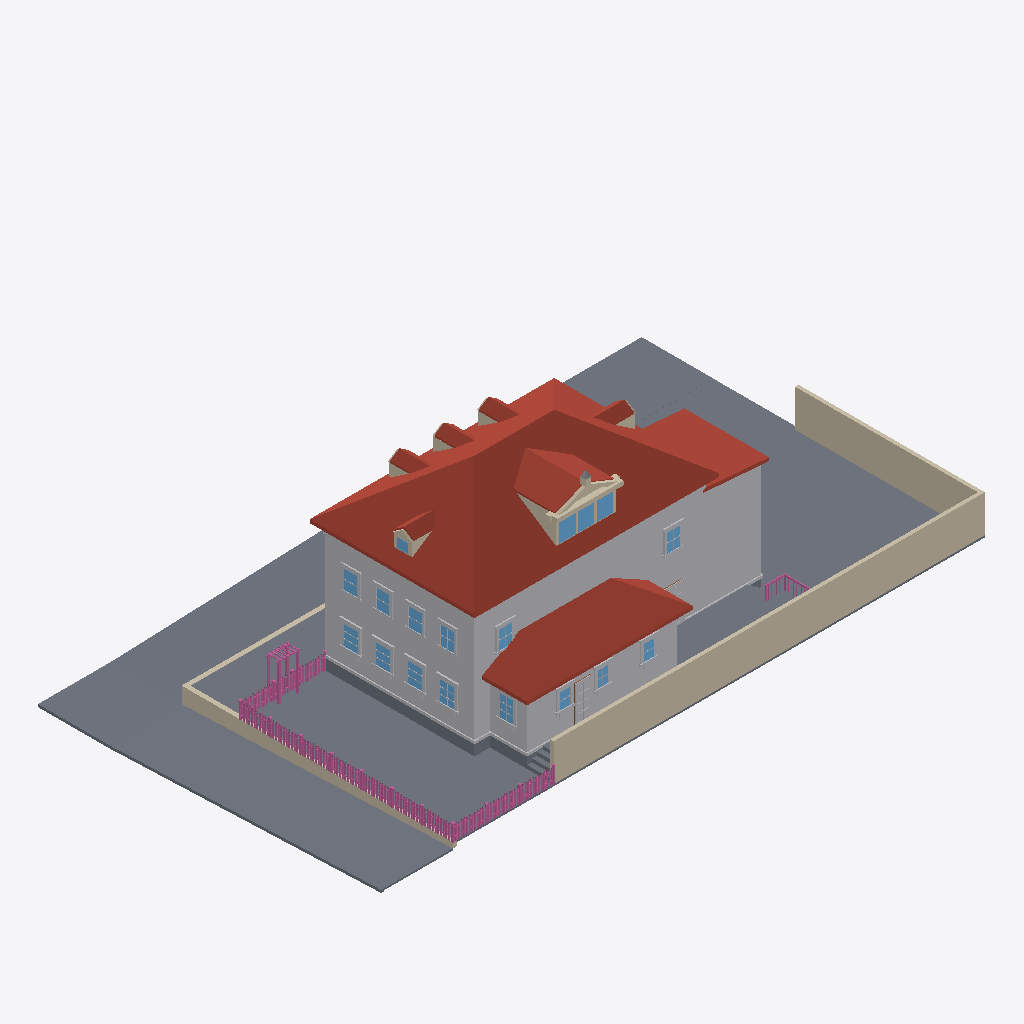
Isometric view of an IFC building model (IFC-SPF (STEP), schema IFC4, length unit metre), seen from the south-west, elements coloured by IFC class: 150 railings (pink), 92 other elements (light grey), 26 walls (beige), 24 slabs (grey), 18 windows (light blue), 15 roofs (red-brown), 1 door (brown).
Extent 34.6 m × 19.7 m × 11.9 m (x, y, z). Elements (906): 401 IfcBuildingElementProxy, 230 IfcRailing, 138 IfcWindow, 81 IfcWall, 37 IfcSlab, 15 IfcRoof, 4 IfcDoor.

HEADER;
FILE_DESCRIPTION(('ViewDefinition[DesignTransferView]'),'2;1');
FILE_NAME('/dev/null','2026-09-12T18:53:04+00:00',(''),(''),'IfcOpenShell 0.8.5','IfcOpenShell 0.8.5','Nobody');
FILE_SCHEMA(('IFC4'));
ENDSEC;
DATA;
#1=IFCPROJECT('3g984cPcn6iOR9MRrkn_3D',$,'Eureka Residence',$,$,$,$,(#10),#5);
#12=IFCSITE('05dmPk1DD8s9ujHHP6AtLs',$,'Site',$,$,$,$,$,$,$,$,$,$,$);
#13=IFCBUILDING('27QDZ2ZCzDvO4fPINbgMY6',$,'Eureka House',$,$,$,$,$,$,$,$,$);
#14=IFCBUILDINGSTOREY('2lD$zATTbCZ8IpBuGSIufp',$,'Site',$,$,$,$,$,$,$);
#18=IFCSLAB('3R_d8pVGb0ZubMjnh$L4bY',$,'Lot',$,$,#42,#31,$,.BASESLAB.);
#2028=IFCROOF('1kkYcUVrr8w87IfuiPqwZn',$,'Roof - primary',$,$,#2039,#2029,$,.HIP_ROOF.);
#67=IFCBUILDINGELEMENTPROXY('01UgwQhmPF_BNomgRpSqVZ',$,'Massing - primary',$,$,#90,#80,$,$);
#21485=IFCWALL('1Amfdz$NPAyONibmUsO1hH',$,'Lot wall - south',$,$,#21508,#21498,$,$);
#29973=IFCSLAB('03oGIREU1ChA5MUYl_yKRl',$,'Park strip - west',$,$,#29984,#29974,$,.BASESLAB.);
#4446=IFCROOF('3T9989JRrF_9faj_Wz5d2O',$,'Roof - scullery',$,$,#4457,#4447,$,.SHED_ROOF.);
#21509=IFCWALL('1sKBPcAfPBUh$QF0FAETuG',$,'Lot wall - east',$,$,#21529,#21519,$,$);
#29739=IFCSLAB('1FXdzioOvBpvhKVd2C2uBI',$,'Park strip - north',$,$,#29750,#29740,$,.BASESLAB.);
#4245=IFCBUILDINGELEMENTPROXY('10_PaYDwrA$ReCQBeCXWiU',$,'Massing - extension',$,$,#4256,#4246,$,$);
#29931=IFCSLAB('3KUUm4$qT1fgQH0nbbqnoJ',$,'Sidewalk - west',$,$,#29942,#29932,$,.BASESLAB.);
#4382=IFCBUILDINGELEMENTPROXY('3ji$x5FUfE3Q6pvtC_pqxJ',$,'Massing - scullery',$,$,#4393,#4383,$,$);
#30027=IFCSLAB('2TYzS72CH3LuIhq5kw30hI',$,'Sidewalk - NW corner',$,$,#30047,#30037,$,.BASESLAB.);
#29784=IFCSLAB('3hGg1gkbL6uebj22JqKiM9',$,'Sidewalk - north',$,$,#29795,#29785,$,.BASESLAB.);
#4287=IFCROOF('1_HIOm4gzDJhGdCLIH_WPD',$,'Roof - extension',$,$,#4298,#4288,$,.SHED_ROOF.);
#29838=IFCSLAB('1rLU4oIjHFDe8WKg0kCwop',$,'Park strip - north level',$,$,#29858,#29848,$,.BASESLAB.);
#30199=IFCWALL('045Cv$19f4PO0OY$NBV97z',$,'Retaining wall - west',$,$,#30210,#30200,$,$);
#3047=IFCROOF('12rOqqjE50wuE6IyT7HSYP',$,'Shed dormer roof W',$,$,#3058,#3048,$,$);
#20747=IFCSLAB('31680gRRX5ifZC1TRZQ5Jz',$,'Deck',$,$,#20767,#20757,$,$);
#43=IFCSLAB('1n6kWf10zCQBJxIeBeOKWY',$,'Crawlspace - primary',$,$,#66,#56,$,.BASESLAB.);
#29859=IFCSLAB('33F7XC07zDVx6cljeW1JZ5',$,'Sidewalk - north level',$,$,#29879,#29869,$,.BASESLAB.);
#30015=IFCSLAB('0dNAHvDR5ELQp6kZpkMGW1',$,'Curb - west',$,$,#30026,#30016,$,.BASESLAB.);
#20723=IFCSLAB('35KRx9rLHFiguP3b3Tpnqc',$,'Deck',$,$,#20746,#20736,$,$);
#115=IFCBUILDINGELEMENTPROXY('0ngBNMpEn4k87YFicDht2H',$,'Belt course - primary',$,$,#135,#125,$,$);
#3089=IFCROOF('1UNoAFkwPD6PTc1MV2jzzU',$,'Shed dormer roof E',$,$,#3100,#3090,$,$);
#30120=IFCWALL('1LEH1fZcbFNO8jj1BVlT8U',$,'Retaining wall - north west of entry',$,$,#30131,#30121,$,$);
#4173=IFCBUILDINGELEMENTPROXY('2eliMjlAb93PIXtu78L$iq',$,'Water table - primary',$,$,#4193,#4183,$,$);
#3138=IFCWALL('1Eh5Nsv7L65fZ_B5Dx8vHK',$,'Pediment cornice',$,$,#3158,#3148,$,$);
#29826=IFCSLAB('0T27mxnMv7RxZk7Az80Afp',$,'Curb - north',$,$,#29837,#29827,$,.BASESLAB.);
#4119=IFCROOF('2vriA6$PvCYuNbw4k01yq8',$,'Hip dormer west roof S',$,$,#4130,#4120,$,$);
#4320=IFCSLAB('01YjcSfBj3JvAfwkNe426G',$,'Crawlspace - scullery',$,$,#4340,#4330,$,.BASESLAB.);
#2289=IFCROOF('2jG5nt$U9F1g4qHG_l3gQI',$,'Dormer 1 roof W',$,$,#2300,#2290,$,$);
#2889=IFCROOF('3axJJn1Lb0c8sVFf1YWMGa',$,'Dormer 3 roof W',$,$,#2900,#2890,$,$);
#3819=IFCROOF('2MDc1Ll0P7c9nUxeXC$MVb',$,'Hip dormer east roof S',$,$,#3830,#3820,$,$);
#2589=IFCROOF('0mM3xYcE14YB_gFPe5FIFI',$,'Dormer 2 roof W',$,$,#2600,#2590,$,$);
#2968=IFCWALL('3A0MlFfbH2a9VQjurafikf',$,'Shed dormer cheek W',$,$,#2979,#2969,$,$);
#30069=IFCSLAB('0pboa7hUn9_eN1ixfXukXE',$,'Curb - NW corner west',$,$,#30089,#30079,$,.BASESLAB.);
#3447=IFCWINDOW('3TCVW7U6L6q9StGPdIB7JU',$,'Shed dormer window 1',$,$,#3467,#3457,$,$,$,$,$,$);
#11517=IFCBUILDINGELEMENTPROXY('3L0$NIOSD6$B58mMM7BdvI',$,'Back Door part',$,$,#11537,#11527,$,$);
#3489=IFCWINDOW('16UdNs2TvENP94tg6ytO__',$,'Shed dormer window 2',$,$,#3509,#3499,$,$,$,$,$,$);
#3531=IFCWINDOW('03fKEzqP13AANNpiLEXH4w',$,'Shed dormer window 3',$,$,#3551,#3541,$,$,$,$,$,$);
#8022=IFCWINDOW('3JHe34Oc59GeEw212jSq_I',$,'Window - Dining W1',$,$,#8042,#8032,$,$,$,$,$,$);
#7350=IFCWINDOW('1zioz6uCrBgvcnHQQPw1tO',$,'Window - Kitchen W2',$,$,#7370,#7360,$,$,$,$,$,$);
#8232=IFCWINDOW('2QyKK3zYP8FQkVtgxJdrDm',$,'Window - Dining W2',$,$,#8252,#8242,$,$,$,$,$,$);
#23526=IFCRAILING('0kyo30CLbC6RxX8O4LU9Ns',$,'Fence rail',$,$,#23546,#23536,$,$);
#23547=IFCRAILING('0XMC$XzWL24f11C22ySsJ8',$,'Fence rail',$,$,#23567,#23557,$,$);
#11013=IFCWINDOW('2o$1dDYN51nP$xuXbrZUHq',$,'Window - Scullery E',$,$,#11033,#11023,$,$,$,$,$,$);
#12630=IFCWINDOW('0$XwXcyarAVh_AJE3TsMSl',$,'Upper - West 2',$,$,#12650,#12640,$,$,$,$,$,$);
#12966=IFCWINDOW('0eYhBybi5BxvymUoodPFb$',$,'Upper - West 4',$,$,#12986,#12976,$,$,$,$,$,$);
#7140=IFCWINDOW('1oJrRciT9AexZ44FYW$uGa',$,'Window - Kitchen W1',$,$,#7160,#7150,$,$,$,$,$,$);
#3189=IFCWALL('2$z_koZmPBwxbccnpMnpvW',$,'Pediment rake',$,$,#3200,#3190,$,$);
#29880=IFCSLAB('1AkH3D6LjFQQuxCBhCzVd_',$,'Curb - north level',$,$,#29900,#29890,$,.BASESLAB.);
#12462=IFCWINDOW('08m85tLE57Sx0EbdN89nSE',$,'Upper - West 1',$,$,#12482,#12472,$,$,$,$,$,$);
#12798=IFCWINDOW('0$iAIU9ovFUwvRp6H7$TDF',$,'Upper - West 3',$,$,#12818,#12808,$,$,$,$,$,$);
#4458=IFCBUILDINGELEMENTPROXY('0BiLN$Th19iwKr8jMgkyTQ',$,'Water table - scullery',$,$,#4478,#4468,$,$);
#13134=IFCWINDOW('30PgbSiyL8lAthfu4rmRaW',$,'Upper - South E',$,$,#13154,#13144,$,$,$,$,$,$);
#13302=IFCWINDOW('2$xdgHVf14Z9XFlhz$xhS$',$,'Upper - South W',$,$,#13322,#13312,$,$,$,$,$,$);
#30048=IFCSLAB('0YLXPjFSrDsfvht15l4rSB',$,'Curb - NW corner north',$,$,#30068,#30058,$,.BASESLAB.);
#10446=IFCWINDOW('0QsmpjzjXFwP24MTXDlSKD',$,'Window - Scullery S1',$,$,#10466,#10456,$,$,$,$,$,$);
#10824=IFCWINDOW('3n8iaAaLvFEAzFnNfaUnoA',$,'Window - Scullery S3',$,$,#10844,#10834,$,$,$,$,$,$);
#29086=IFCRAILING('1c7Ah7xaj6vOXBqvImAmpR',$,'Trellis post',$,$,#29106,#29096,$,$);
#3231=IFCWALL('13w481YYPDZeimoA1p2qzu',$,'Pediment rake',$,$,#3242,#3232,$,$);
#4299=IFCBUILDINGELEMENTPROXY('17MnCOZi1FKg6GWrCTbpyz',$,'Water table - extension',$,$,#4319,#4309,$,$);
#10635=IFCWINDOW('284zhk2o1CtP56poTzWDN_',$,'Window - Scullery S2',$,$,#10655,#10645,$,$,$,$,$,$);
#20852=IFCSLAB('2BjGzmMh10$8U_42uEGoxb',$,'Deck step W1',$,$,#20872,#20862,$,$);
#20810=IFCSLAB('2SZYvYaUX9aOeHreW4ex4Y',$,'Deck step W0',$,$,#20830,#20820,$,$);
#2773=IFCWALL('34JhaYeTz2hhNVJiYZLyks',$,'Dormer 3 cheek W',$,$,#2784,#2774,$,$);
#2473=IFCWALL('3pc8vcTpvAPPl2u9p6mlrV',$,'Dormer 2 cheek W',$,$,#2484,#2474,$,$);
#21551=IFCRAILING('1pLmhukPbDhfN_16Da1bOI',$,'Fence rail',$,$,#21571,#21561,$,$);
#4003=IFCWALL('3HoJmzbPn5IuwlEvwWk8qW',$,'Hip dormer west cheek S',$,$,#4014,#4004,$,$);
#6927=IFCBUILDINGELEMENTPROXY('3FInRh8t98vh1CKz1V5BQF',$,'Family -) Patio part',$,$,#6950,#6940,$,$);
#3957=IFCWINDOW('3hL_XeC5bA89TVAHYxF4gi',$,'Hip dormer west window',$,$,#3977,#3967,$,$,$,$,$,$);
#2173=IFCWALL('3SANae1pbF292oakMeYEQg',$,'Dormer 1 cheek W',$,$,#2184,#2174,$,$);
#29044=IFCRAILING('37N02GImD4Le7b3DuXq71G',$,'Trellis post',$,$,#29064,#29054,$,$);
#21530=IFCRAILING('3BDuVqttz0ZeuAhlCq6$Ek',$,'Fence rail',$,$,#21550,#21540,$,$);
#3703=IFCWALL('1KaGDAymHCRvg1S4oL$xQi',$,'Hip dormer east cheek S',$,$,#3714,#3704,$,$);
#11454=IFCBUILDINGELEMENTPROXY('05aNSBzP9C7fc7UiA$h7Yt',$,'Back Door part',$,$,#11474,#11464,$,$);
#11433=IFCBUILDINGELEMENTPROXY('1UQlraZFr3ueKiONN2Hnn0',$,'Back Door part',$,$,#11453,#11443,$,$);
#20915=IFCSLAB('2tavapROfFQ9jL0gjLkE82',$,'Deck step E3',$,$,#20935,#20925,$,$);
#4077=IFCWALL('3DLOPLJ7PBbASkA0$eVHpc',$,'Hip dormer west gable',$,$,#4088,#4078,$,$);
#4161=IFCROOF('0FI0yJZ8r93e_A58MTMTrP',$,'Hip dormer west roof N',$,$,#4172,#4162,$,$);
#20894=IFCSLAB('0qorz6NFLFYgaN7ZrjFLGN',$,'Deck step W2',$,$,#20914,#20904,$,$);
#8148=IFCBUILDINGELEMENTPROXY('2As9hRdij4MBwqLfz8JH_8',$,'Header - Window - Dining W1',$,$,#8168,#8158,$,$);
#29107=IFCRAILING('3LOtc6vkfDLPJd8MnT79vJ',$,'Trellis post',$,$,#29127,#29117,$,$);
#7476=IFCBUILDINGELEMENTPROXY('0NJIBIUon2xBISxkFuw8Td',$,'Header - Window - Kitchen W2',$,$,#7496,#7486,$,$);
#8358=IFCBUILDINGELEMENTPROXY('0NfUNCLYD0Thd3gWnUSrMf',$,'Header - Window - Dining W2',$,$,#8378,#8368,$,$);
#11034=IFCBUILDINGELEMENTPROXY('0Il_akML5CdRO0kPJUCFH5',$,'Casing - Window - Scullery E',$,$,#11054,#11044,$,$);
#7266=IFCBUILDINGELEMENTPROXY('0hUtYVszX8z8PFx7UA_qkv',$,'Header - Window - Kitchen W1',$,$,#7286,#7276,$,$);
#8253=IFCBUILDINGELEMENTPROXY('17LI533CD0rRNhgdYyduTT',$,'Casing - Window - Dining W2',$,$,#8273,#8263,$,$);
#29065=IFCRAILING('08gwueCgbD39vXEBANxIKb',$,'Trellis post',$,$,#29085,#29075,$,$);
#13176=IFCBUILDINGELEMENTPROXY('3UjULk37rE4urXU7VJqsRl',$,'Casing - Upper - South E',$,$,#13196,#13186,$,$);
#2631=IFCROOF('3hMIBviprCL9NnRsIly1wk',$,'Dormer 2 roof E',$,$,#2642,#2632,$,$);
#7371=IFCBUILDINGELEMENTPROXY('3XWGuQ99XDtRNdYfPcJZUb',$,'Casing - Window - Kitchen W2',$,$,#7391,#7381,$,$);
#2931=IFCROOF('1X4_cwAErFdgE6z9Qs2W39',$,'Dormer 3 roof E',$,$,#2942,#2932,$,$);
#3861=IFCROOF('00Hso9C8TEQu0hClXi3jNw',$,'Hip dormer east roof N',$,$,#3872,#3862,$,$);
#8043=IFCBUILDINGELEMENTPROXY('034RWdxRD6I9pMzoVlwI9s',$,'Casing - Window - Dining W1',$,$,#8063,#8053,$,$);
#2331=IFCROOF('01Bkv9HVLCmht87xwJWZgz',$,'Dormer 1 roof E',$,$,#2342,#2332,$,$);
#7161=IFCBUILDINGELEMENTPROXY('2u0walOSP4ZwLcH_UdUSdz',$,'Casing - Window - Kitchen W1',$,$,#7181,#7171,$,$);
#13344=IFCBUILDINGELEMENTPROXY('0rcG_qKqv1t9iq_V7xQyeK',$,'Casing - Upper - South W',$,$,#13364,#13354,$,$);
#12819=IFCBUILDINGELEMENTPROXY('00symHvK90PeoEDBB9A_Ae',$,'Casing - Upper - West 3',$,$,#12839,#12829,$,$);
#3873=IFCWALL('2OURqDrcDEmxsG5RDhW28k',$,'Hip dormer west jamb S',$,$,#3893,#3883,$,$);
#6822=IFCBUILDINGELEMENTPROXY('3crIaCIvn9uv_XLyDgJiN0',$,'Family -) Patio part',$,$,#6842,#6832,$,$);
#12987=IFCBUILDINGELEMENTPROXY('2qEuhn$sj0Fxp8GU$05k4$',$,'Casing - Upper - West 4',$,$,#13007,#12997,$,$);
#3426=IFCWALL('2XyJiEAPP1v8LvIoZvhFt$',$,'Shed dormer jamb 0',$,$,#3446,#3436,$,$);
#10677=IFCBUILDINGELEMENTPROXY('22uP2QYRj6Zw_qNmf$neyU',$,'Casing - Window - Scullery S2',$,$,#10697,#10687,$,$);
#3327=IFCWALL('2kXh5WV9j3K9ZwfWyoMokl',$,'Pediment acroterion plinth',$,$,#3347,#3337,$,$);
#10572=IFCBUILDINGELEMENTPROXY('054V8wKnv6FOEi27pQ1y5v',$,'Header - Window - Scullery S1',$,$,#10592,#10582,$,$);
#10761=IFCBUILDINGELEMENTPROXY('0cfU4P1wL4bxEuzmj$fZIr',$,'Header - Window - Scullery S2',$,$,#10781,#10771,$,$);
#11055=IFCBUILDINGELEMENTPROXY('3sHZj9LNz2vvomtJ6RW9Lc',$,'Casing - Window - Scullery E',$,$,#11075,#11065,$,$);
#7224=IFCBUILDINGELEMENTPROXY('191nfunGDDfQr6morwt8ZR',$,'Sill - Window - Kitchen W1',$,$,#7244,#7234,$,$);
#10950=IFCBUILDINGELEMENTPROXY('2GXXP_J9n7vxFjNdc2gw6Y',$,'Header - Window - Scullery S3',$,$,#10970,#10960,$,$);
#10866=IFCBUILDINGELEMENTPROXY('1jGl10mdj9tewhim_IDsOL',$,'Casing - Window - Scullery S3',$,$,#10886,#10876,$,$);
#8274=IFCBUILDINGELEMENTPROXY('0cBbGQylj0zP4mcl6uCAUc',$,'Casing - Window - Dining W2',$,$,#8294,#8284,$,$);
#8316=IFCBUILDINGELEMENTPROXY('0i$2gRmZP6ih73sngr8IKv',$,'Sill - Window - Dining W2',$,$,#8336,#8326,$,$);
#10488=IFCBUILDINGELEMENTPROXY('3Fy_dKjob9n96tEhIr$DjZ',$,'Casing - Window - Scullery S1',$,$,#10508,#10498,$,$);
#7392=IFCBUILDINGELEMENTPROXY('1lDitXSTL92Br83tH2J_z_',$,'Casing - Window - Kitchen W2',$,$,#7412,#7402,$,$);
#7434=IFCBUILDINGELEMENTPROXY('39Yo1PFLbDVASgWvmLhpXL',$,'Sill - Window - Kitchen W2',$,$,#7454,#7444,$,$);
#20957=IFCRAILING('0uKLfiMq12i9zEk$YkXx8B',$,'Deck rail E cap',$,$,#20980,#20970,$,$);
#23484=IFCRAILING('1uhRYzmMnEAhJh865KycE3',$,'Fence post',$,$,#23504,#23494,$,$);
#8064=IFCBUILDINGELEMENTPROXY('0G_GsOqMT5lvJ1pS79dPkA',$,'Casing - Window - Dining W1',$,$,#8084,#8074,$,$);
#8106=IFCBUILDINGELEMENTPROXY('3R0NuXMc92ehMlYY$BFsCM',$,'Sill - Window - Dining W1',$,$,#8126,#8116,$,$);
#12483=IFCBUILDINGELEMENTPROXY('07TWduhnn2FA_pm32Xsms2',$,'Casing - Upper - West 1',$,$,#12503,#12493,$,$);
#11097=IFCBUILDINGELEMENTPROXY('0iYNE$ldTAPh8Fmxi4GGiy',$,'Sill - Window - Scullery E',$,$,#11117,#11107,$,$);
#7182=IFCBUILDINGELEMENTPROXY('3UcMY$x99EleAtogKe2RJZ',$,'Casing - Window - Kitchen W1',$,$,#7202,#7192,$,$);
#12504=IFCBUILDINGELEMENTPROXY('0PkRWAAHr9VeZ4OUdqamD$',$,'Casing - Upper - West 1',$,$,#12524,#12514,$,$);
#12651=IFCBUILDINGELEMENTPROXY('2SCcQ2ZFfC6BoRmRixSSUe',$,'Casing - Upper - West 2',$,$,#12671,#12661,$,$);
#12672=IFCBUILDINGELEMENTPROXY('2958FWlQPESwg0or3rAkIa',$,'Casing - Upper - West 2',$,$,#12692,#12682,$,$);
#13008=IFCBUILDINGELEMENTPROXY('36XR7x7H93a8cDMJPOP59U',$,'Casing - Upper - West 4',$,$,#13028,#13018,$,$);
#3126=IFCWALL('2lvIoGGqX0DOzq195RKLrw',$,'Pediment tympanum',$,$,#3137,#3127,$,$);
#10908=IFCBUILDINGELEMENTPROXY('0rBIxFChX65Bz8IQXUGbqq',$,'Sill - Window - Scullery S3',$,$,#10928,#10918,$,$);
#13071=IFCBUILDINGELEMENTPROXY('3CSRP$Vyf86OXuUHdPf5e$',$,'Header - Upper - West 4',$,$,#13091,#13081,$,$);
#12567=IFCBUILDINGELEMENTPROXY('3EJjoR7$zAYhzm1Q0jv6qD',$,'Header - Upper - West 1',$,$,#12587,#12577,$,$);
#13155=IFCBUILDINGELEMENTPROXY('148owdgm1FaBcNHjdvdPkf',$,'Casing - Upper - South E',$,$,#13175,#13165,$,$);
#12735=IFCBUILDINGELEMENTPROXY('1v7HAubxv7YwG93OoQP_Nr',$,'Header - Upper - West 2',$,$,#12755,#12745,$,$);
#12903=IFCBUILDINGELEMENTPROXY('0oUTIOL8jEvADbYX49A47r',$,'Header - Upper - West 3',$,$,#12923,#12913,$,$);
#13239=IFCBUILDINGELEMENTPROXY('1YuvfNE958h8p3MzK9939w',$,'Header - Upper - South E',$,$,#13259,#13249,$,$);
#13407=IFCBUILDINGELEMENTPROXY('3Xbgl$Q1j5jhZtgbwJl3yZ',$,'Header - Upper - South W',$,$,#13427,#13417,$,$);
#12840=IFCBUILDINGELEMENTPROXY('1GYwIj8G5F0BmHqFMIT$WR',$,'Casing - Upper - West 3',$,$,#12860,#12850,$,$);
#3510=IFCWALL('3tbk3NWg59tf1rfpqMfbxB',$,'Shed dormer jamb 2',$,$,#3530,#3520,$,$);
#3552=IFCWALL('2MXkY3bq99ZfO8CZ$MCRTi',$,'Shed dormer jamb end',$,$,#3572,#3562,$,$);
#10530=IFCBUILDINGELEMENTPROXY('3PBW4zpVTBcwNjrH6Bzsmi',$,'Sill - Window - Scullery S1',$,$,#10550,#10540,$,$);
#10656=IFCBUILDINGELEMENTPROXY('2yCY$AveL9zxSIRGymaG_c',$,'Casing - Window - Scullery S2',$,$,#10676,#10666,$,$);
#10719=IFCBUILDINGELEMENTPROXY('3kMIj0mxv8pvnSyXiw024E',$,'Sill - Window - Scullery S2',$,$,#10739,#10729,$,$);
#3372=IFCBUILDINGELEMENTPROXY('2DRJLz1P598BjfLbMlnp4l',$,'Pediment acroterion',$,$,#3383,#3373,$,$);
#7245=IFCBUILDINGELEMENTPROXY('1aFHsqxezCsvutVtRoVgQG',$,'Apron - Window - Kitchen W1',$,$,#7265,#7255,$,$);
#8127=IFCBUILDINGELEMENTPROXY('0bi5RyPk57ZwdKxD9InQjK',$,'Apron - Window - Dining W1',$,$,#8147,#8137,$,$);
#7455=IFCBUILDINGELEMENTPROXY('2oDe4sZAj6iw7O3DKPssll',$,'Apron - Window - Kitchen W2',$,$,#7475,#7465,$,$);
#8337=IFCBUILDINGELEMENTPROXY('2mr_K4zDbFNhXlX6zywVOX',$,'Apron - Window - Dining W2',$,$,#8357,#8347,$,$);
#10845=IFCBUILDINGELEMENTPROXY('1o88mTgzn5Q97QxXbdGPdS',$,'Casing - Window - Scullery S3',$,$,#10865,#10855,$,$);
#6864=IFCBUILDINGELEMENTPROXY('1FKu$gWFDDJvca76h5JP1W',$,'Family -) Patio part',$,$,#6884,#6874,$,$);
#12714=IFCBUILDINGELEMENTPROXY('1TWv9U1qz0qwhoNsEBlL6Y',$,'Sill - Upper - West 2',$,$,#12734,#12724,$,$);
#20936=IFCSLAB('1Te7FnK558Kx$cRR6E$k0g',$,'Deck step W3',$,$,#20956,#20946,$,$);
#23400=IFCRAILING('00pn40lK9CWvTKzPm75q$0',$,'Fence post',$,$,#23420,#23410,$,$);
#10467=IFCBUILDINGELEMENTPROXY('1VYvfYpEP7XfFMP4lmgAiP',$,'Casing - Window - Scullery S1',$,$,#10487,#10477,$,$);
#13323=IFCBUILDINGELEMENTPROXY('1AmG_y5sT7vhgWo6t2GLyc',$,'Casing - Upper - South W',$,$,#13343,#13333,$,$);
#3273=IFCWALL('3Ze3lmbLzAQAgjIO$cR1vt',$,'Pediment cornice return',$,$,#3284,#3274,$,$);
#11118=IFCBUILDINGELEMENTPROXY('3S1yYUn$r0BBcijzJgMhZQ',$,'Apron - Window - Scullery E',$,$,#11138,#11128,$,$);
#11412=IFCDOOR('2jd0TcEcL3MRA4Xur7MmLA',$,'Back Door',$,$,#11432,#11422,$,$,$,$,$,$);
#12546=IFCBUILDINGELEMENTPROXY('1W6y81Y$58ReZqOSJP8KZP',$,'Sill - Upper - West 1',$,$,#12566,#12556,$,$);
#13050=IFCBUILDINGELEMENTPROXY('1JM7nSnBj8GOa0_ctgew5p',$,'Sill - Upper - West 4',$,$,#13070,#13060,$,$);
#12882=IFCBUILDINGELEMENTPROXY('2_wOlu$c99ZuecfGtJrbZG',$,'Sill - Upper - West 3',$,$,#12902,#12892,$,$);
#13218=IFCBUILDINGELEMENTPROXY('3lVf4FPb59yBMflWN0Mv1$',$,'Sill - Upper - South E',$,$,#13238,#13228,$,$);
#27454=IFCRAILING('2pLIFyuI17Zv3dWaZyX86r',$,'Fence post',$,$,#27474,#27464,$,$);
#13365=IFCBUILDINGELEMENTPROXY('1s459WPivF2gq5WvzMr1Ge',$,'Casing - Upper - South W',$,$,#13385,#13375,$,$);
#21296=IFCRAILING('19oBniy6P8DuuQBgK6D6cp',$,'Deck rail S cap',$,$,#21316,#21306,$,$);
#27370=IFCRAILING('0HpQ8WUrf4g9XbOUXlXlX_',$,'Fence post',$,$,#27390,#27380,$,$);
#27580=IFCRAILING('120hEyhJPBXPTNbklpjXpj',$,'Fence post',$,$,#27600,#27590,$,$);
#3384=IFCWALL('3w_0E_QyXDKQvrBv59mOaM',$,'Shed dormer sill',$,$,#3404,#3394,$,$);
#13029=IFCBUILDINGELEMENTPROXY('2EeytFdn52ZfL2T$RqBvYo',$,'Casing - Upper - West 4',$,$,#13049,#13039,$,$);
#12861=IFCBUILDINGELEMENTPROXY('03ybYadXH0R9wFKFSMltdM',$,'Casing - Upper - West 3',$,$,#12881,#12871,$,$);
#4194=IFCSLAB('1rm9etlSb57Ows1tzcatwC',$,'Crawlspace - extension',$,$,#4214,#4204,$,.BASESLAB.);
#29128=IFCRAILING('1XDmMXnfbEQw$KsJNvhTZT',$,'Trellis beam',$,$,#29148,#29138,$,$);
#10929=IFCBUILDINGELEMENTPROXY('2Eh$9Z_UL6cfxalBFdDT7T',$,'Apron - Window - Scullery S3',$,$,#10949,#10939,$,$);
#3894=IFCWALL('06lONjt_vCYAkibpekSIg7',$,'Hip dormer west jamb N',$,$,#3914,#3904,$,$);
#13197=IFCBUILDINGELEMENTPROXY('0VAXEdMx5DZAEEBQ0V5IW$',$,'Casing - Upper - South E',$,$,#13217,#13207,$,$);
#7203=IFCBUILDINGELEMENTPROXY('2EoQFeH8fE1v8tRsNcSews',$,'Casing - Window - Kitchen W1',$,$,#7223,#7213,$,$);
#10551=IFCBUILDINGELEMENTPROXY('1wme67Q6n8Hf_9hXsXed2r',$,'Apron - Window - Scullery S1',$,$,#10571,#10561,$,$);
#10740=IFCBUILDINGELEMENTPROXY('2GFzDbf0H88A9vV25hTDmk',$,'Apron - Window - Scullery S2',$,$,#10760,#10750,$,$);
#12693=IFCBUILDINGELEMENTPROXY('3VJp4YuPrBNAjYLgvi_8so',$,'Casing - Upper - West 2',$,$,#12713,#12703,$,$);
#3468=IFCWALL('3miWAAOdfCgBWV0gBPXwDe',$,'Shed dormer jamb 1',$,$,#3488,#3478,$,$);
#12525=IFCBUILDINGELEMENTPROXY('1pU43YAz98QxgWGuccWHRk',$,'Casing - Upper - West 1',$,$,#12545,#12535,$,$);
#28375=IFCRAILING('2lslhS0Er4BOAl2E25ysMC',$,'Fence rail',$,$,#28395,#28385,$,$);
#8085=IFCBUILDINGELEMENTPROXY('2FiQQM6qDDGh5AXa02$ycE',$,'Casing - Window - Dining W1',$,$,#8105,#8095,$,$);
#27412=IFCRAILING('3SUf3R3Yb8ShvGxxvvJZ_3',$,'Fence post',$,$,#27432,#27422,$,$);
#7413=IFCBUILDINGELEMENTPROXY('0YYpCaRUf6QRCBuEv0u_ci',$,'Casing - Window - Kitchen W2',$,$,#7433,#7423,$,$);
#23358=IFCRAILING('0u8FiHNxn4bf4XqGddFKgb',$,'Fence post',$,$,#23378,#23368,$,$);
ENDSEC;
